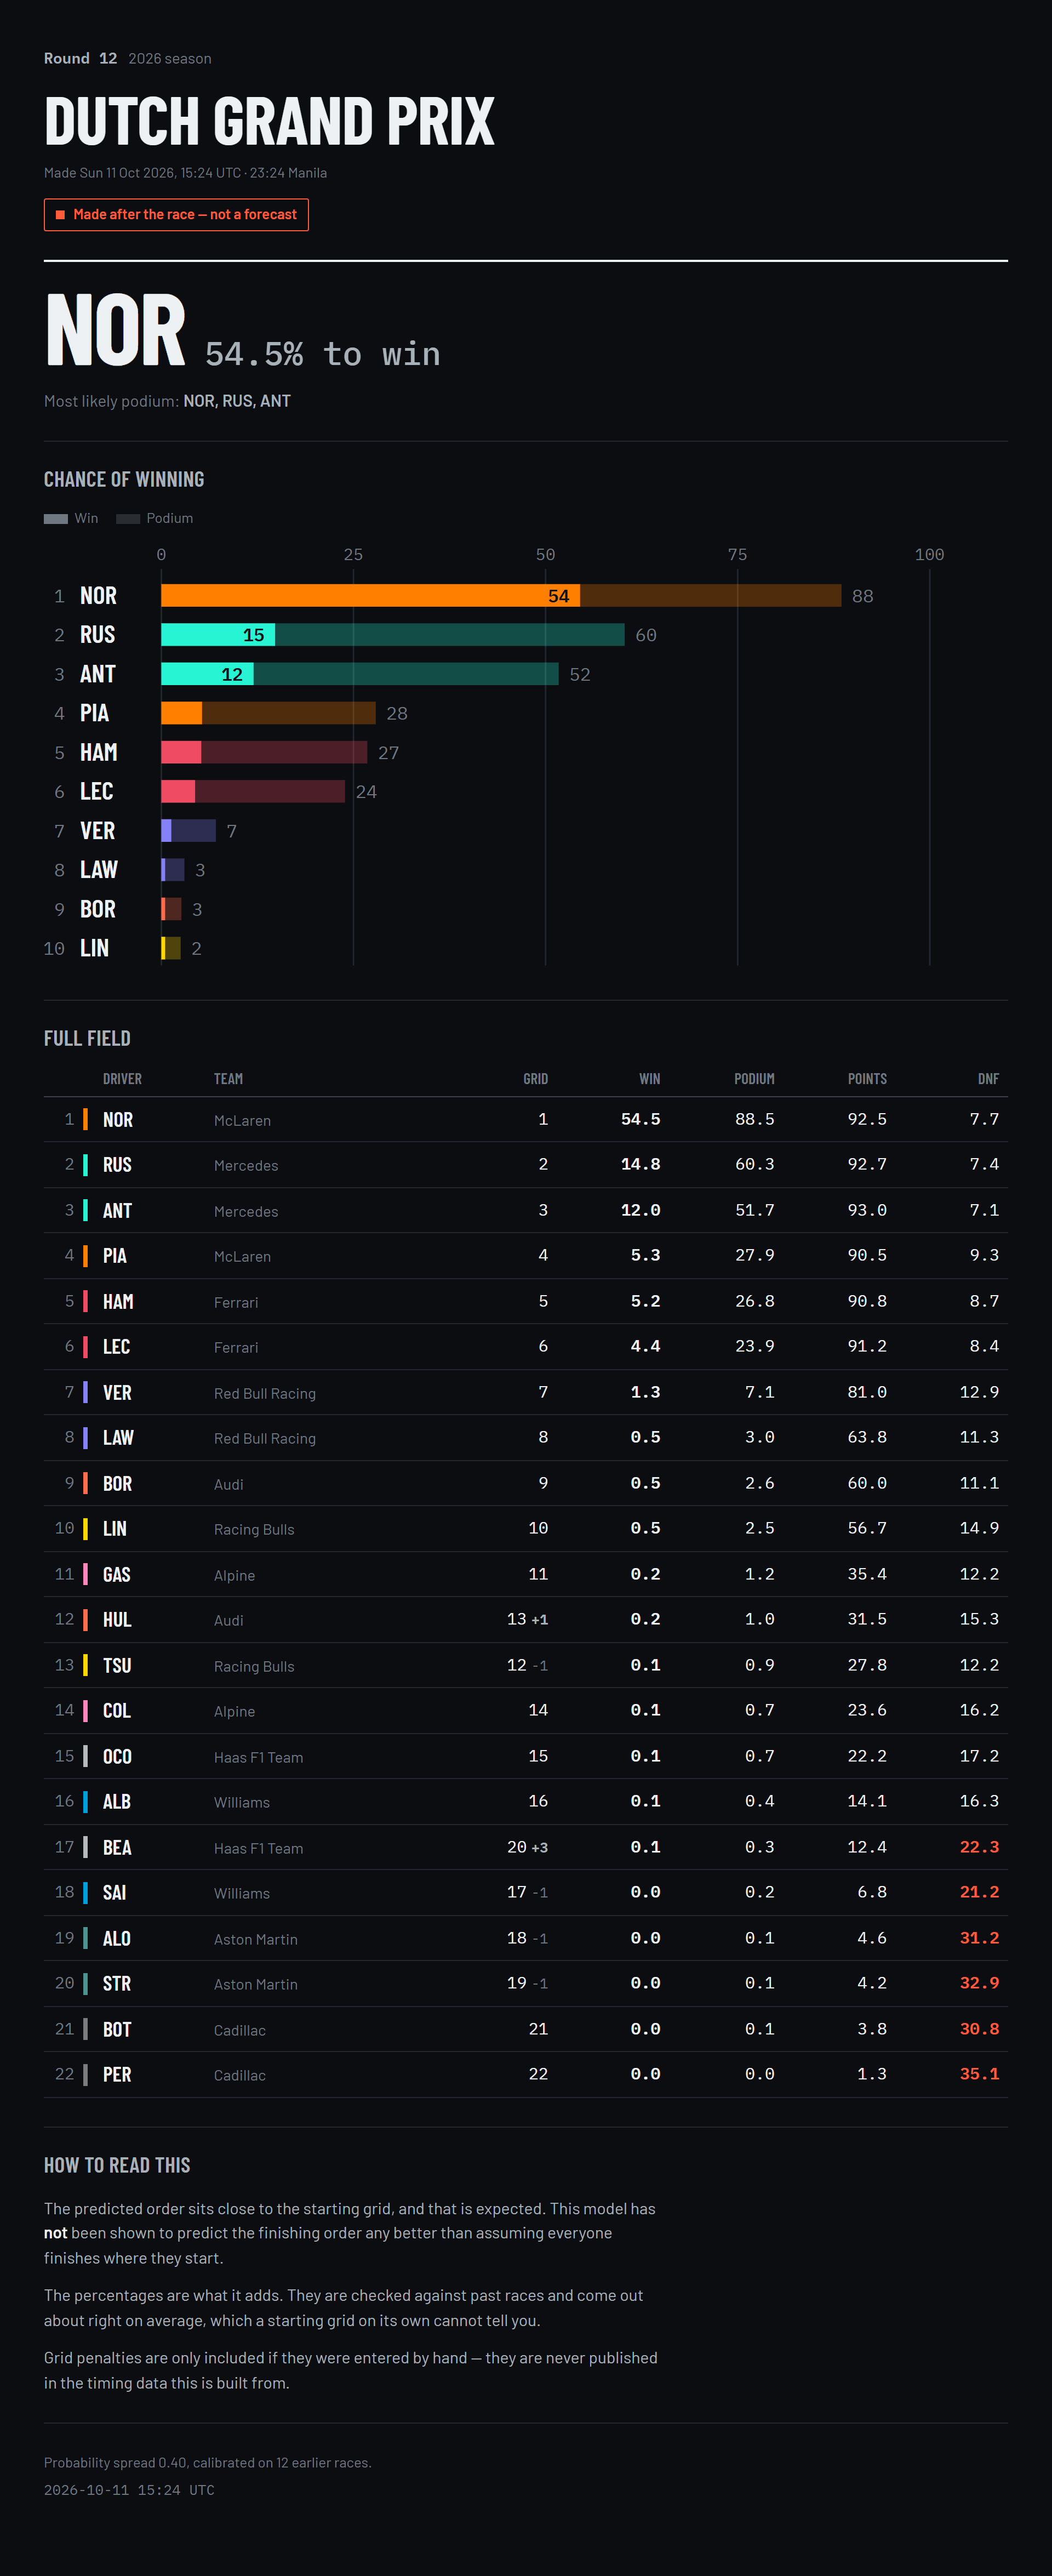

The file beside this chart, header and first rows:
PredictedPosition, Abbreviation, TeamName, Grid, WinPct, PodiumPct, PointsPct, DnfPct, ExpectedPosition, DriverId, EventName, PreRace, PredictedAtUTC, GridOverrides, Temperature, CalibrationRaces, Warnings
1, NOR, McLaren, 1.0, 54.5, 88.5, 92.5, 7.7, 3.0, norris, Dutch Grand Prix, False, 2026-10-11 15:24:56, , 0.3981, 12, 
2, RUS, Mercedes, 2.0, 14.8, 60.3, 92.7, 7.4, 4.3, russell, Dutch Grand Prix, False, 2026-10-11 15:24:56, , 0.3981, 12, 
3, ANT, Mercedes, 3.0, 12.0, 51.7, 93.0, 7.1, 4.6, antonelli, Dutch Grand Prix, False, 2026-10-11 15:24:56, , 0.3981, 12, 
4, PIA, McLaren, 4.0, 5.3, 27.9, 90.5, 9.3, 6.0, piastri, Dutch Grand Prix, False, 2026-10-11 15:24:56, , 0.3981, 12, 
5, HAM, Ferrari, 5.0, 5.2, 26.8, 90.8, 8.7, 6.0, hamilton, Dutch Grand Prix, False, 2026-10-11 15:24:56, , 0.3981, 12, 
6, LEC, Ferrari, 6.0, 4.4, 23.9, 91.2, 8.4, 6.2, leclerc, Dutch Grand Prix, False, 2026-10-11 15:24:56, , 0.3981, 12, 
7, VER, Red Bull Racing, 7.0, 1.3, 7.1, 81.0, 12.9, 8.8, max_verstappen, Dutch Grand Prix, False, 2026-10-11 15:24:56, , 0.3981, 12, 
8, LAW, Red Bull Racing, 8.0, 0.5, 3.0, 63.8, 11.3, 10.2, lawson, Dutch Grand Prix, False, 2026-10-11 15:24:56, , 0.3981, 12, 
9, BOR, Audi, 9.0, 0.5, 2.6, 60.0, 11.1, 10.4, bortoleto, Dutch Grand Prix, False, 2026-10-11 15:24:56, , 0.3981, 12, 
10, LIN, Racing Bulls, 10.0, 0.5, 2.5, 56.7, 14.9, 10.9, arvid_lindblad, Dutch Grand Prix, False, 2026-10-11 15:24:56, , 0.3981, 12, 
11, GAS, Alpine, 11.0, 0.2, 1.2, 35.4, 12.2, 12.3, gasly, Dutch Grand Prix, False, 2026-10-11 15:24:56, , 0.3981, 12, 
12, HUL, Audi, 13.0, 0.2, 1.0, 31.5, 15.3, 12.8, hulkenberg, Dutch Grand Prix, False, 2026-10-11 15:24:56, , 0.3981, 12, 
13, TSU, Racing Bulls, 12.0, 0.1, 0.9, 27.8, 12.2, 13.0, tsunoda, Dutch Grand Prix, False, 2026-10-11 15:24:56, , 0.3981, 12, 
14, COL, Alpine, 14.0, 0.1, 0.7, 23.6, 16.2, 13.6, colapinto, Dutch Grand Prix, False, 2026-10-11 15:24:56, , 0.3981, 12, 
15, OCO, Haas F1 Team, 15.0, 0.1, 0.7, 22.2, 17.2, 13.8, ocon, Dutch Grand Prix, False, 2026-10-11 15:24:56, , 0.3981, 12, 
16, ALB, Williams, 16.0, 0.1, 0.4, 14.1, 16.3, 14.8, albon, Dutch Grand Prix, False, 2026-10-11 15:24:56, , 0.3981, 12, 
17, BEA, Haas F1 Team, 20.0, 0.1, 0.3, 12.4, 22.3, 15.3, bearman, Dutch Grand Prix, False, 2026-10-11 15:24:56, , 0.3981, 12, 
18, SAI, Williams, 17.0, 0.0, 0.2, 6.8, 21.2, 16.3, sainz, Dutch Grand Prix, False, 2026-10-11 15:24:56, , 0.3981, 12, 
19, ALO, Aston Martin, 18.0, 0.0, 0.1, 4.6, 31.2, 17.2, alonso, Dutch Grand Prix, False, 2026-10-11 15:24:56, , 0.3981, 12, 
20, STR, Aston Martin, 19.0, 0.0, 0.1, 4.2, 32.9, 17.4, stroll, Dutch Grand Prix, False, 2026-10-11 15:24:56, , 0.3981, 12, 
21, BOT, Cadillac, 21.0, 0.0, 0.1, 3.8, 30.8, 17.5, bottas, Dutch Grand Prix, False, 2026-10-11 15:24:56, , 0.3981, 12, 
22, PER, Cadillac, 22.0, 0.0, 0.0, 1.3, 35.1, 18.6, perez, Dutch Grand Prix, False, 2026-10-11 15:24:56, , 0.3981, 12, 
